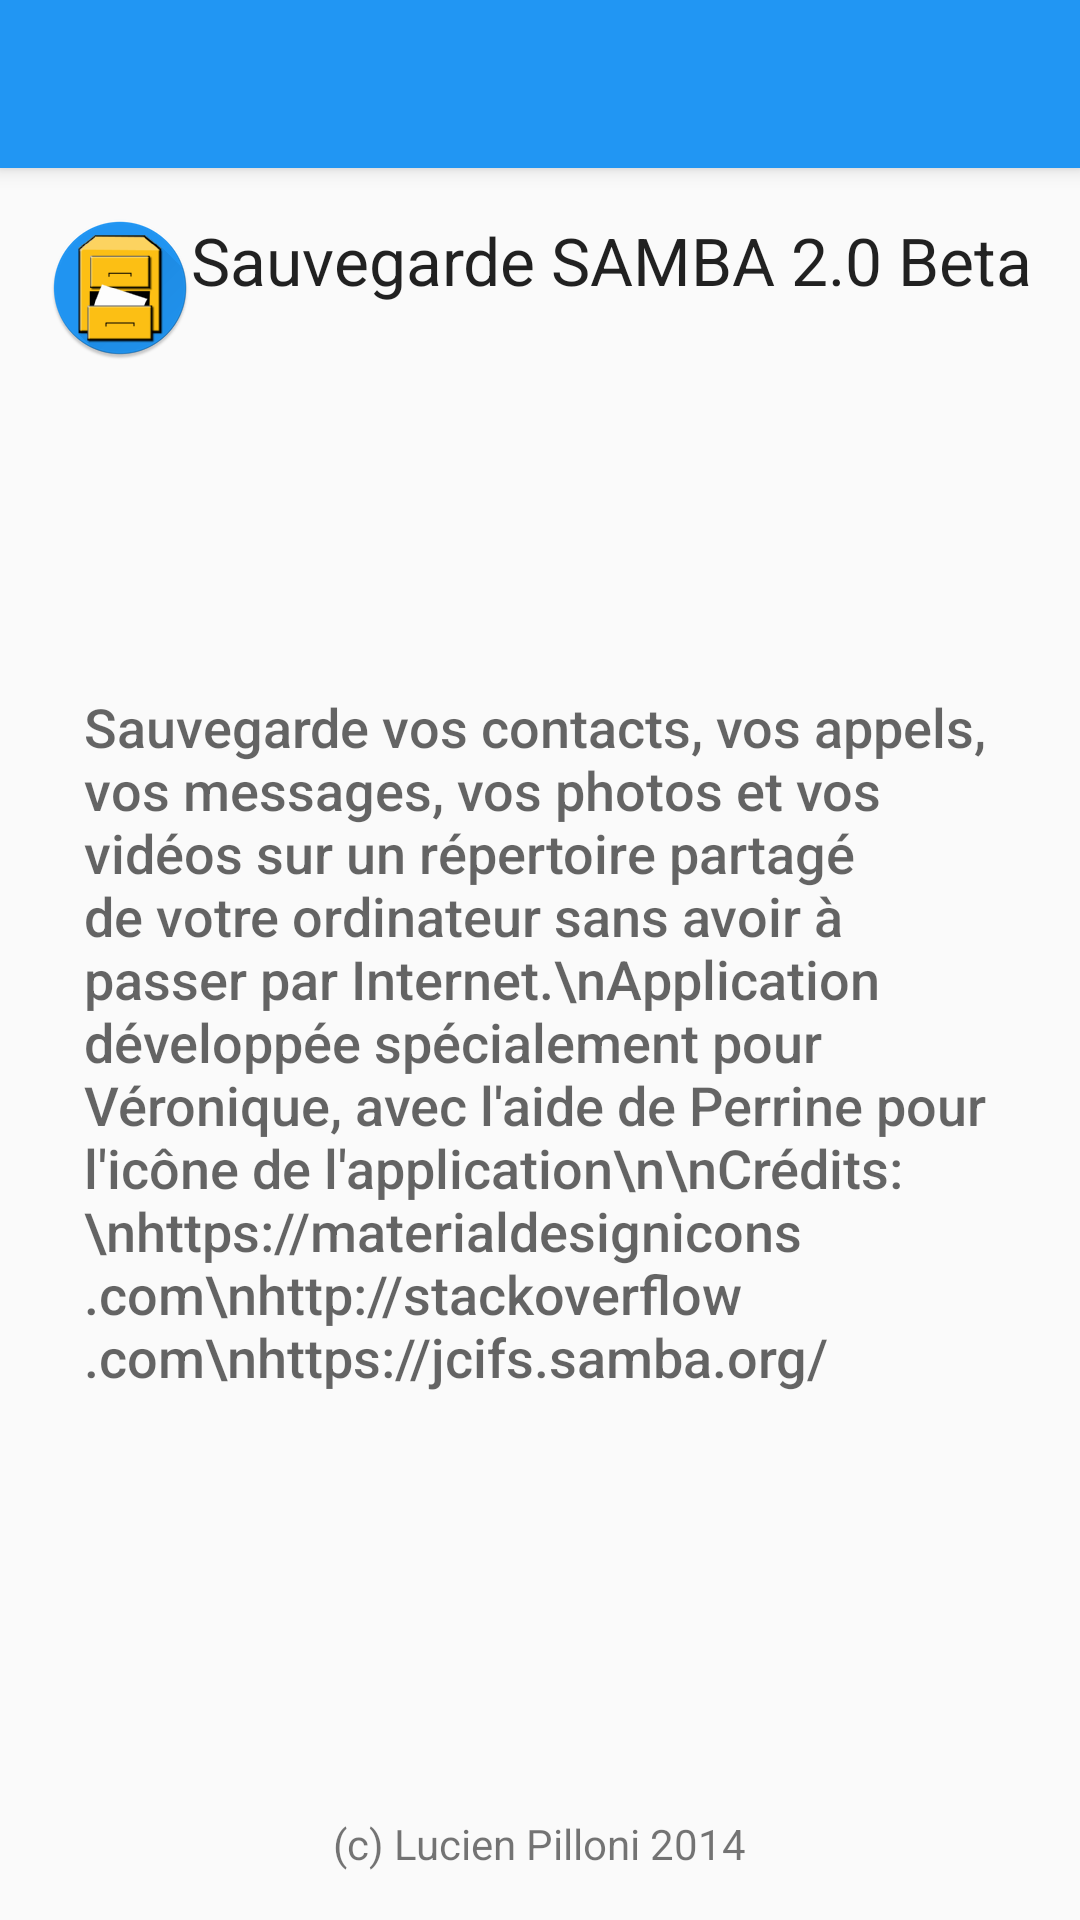

Reconstruct the res/layout file that produces this screen, plus the resources it refers to.
<!-- AndroidManifest.xml: activity theme AppTheme.NoActionBar -->
<!-- res/layout/activity_apropos.xml -->
<?xml version="1.0" encoding="utf-8"?>
<android.support.design.widget.CoordinatorLayout
    android:id="@+id/coordinatorlayout"
    xmlns:android="http://schemas.android.com/apk/res/android"
    xmlns:app="http://schemas.android.com/apk/res-auto"
    xmlns:tools="http://schemas.android.com/tools"
    android:layout_width="match_parent"
    android:layout_height="match_parent"
    android:fitsSystemWindows="true"
    tools:context="lpi.sauvegardesamba.AProposActivity">

    <android.support.design.widget.AppBarLayout
        android:layout_width="match_parent"
        android:layout_height="wrap_content"
        android:theme="@style/AppTheme.AppBarOverlay">

        <android.support.v7.widget.Toolbar
            android:id="@+id/toolbar"
            android:layout_width="match_parent"
            android:layout_height="?attr/actionBarSize"
            android:background="?attr/colorPrimary"
            app:popupTheme="@style/AppTheme.PopupOverlay"/>

    </android.support.design.widget.AppBarLayout>

    <include layout="@layout/content_apropos"/>
</android.support.design.widget.CoordinatorLayout>
<!-- res/layout/content_apropos.xml (included above) -->
<?xml version="1.0" encoding="utf-8"?>
<FrameLayout
    xmlns:android="http://schemas.android.com/apk/res/android"
    xmlns:app="http://schemas.android.com/apk/res-auto"
    xmlns:tools="http://schemas.android.com/tools"
    android:layout_width="match_parent"
    android:layout_height="match_parent"
    android:paddingBottom="@dimen/activity_vertical_margin"
    android:paddingLeft="@dimen/activity_horizontal_margin"
    android:paddingRight="@dimen/activity_horizontal_margin"
    android:paddingTop="@dimen/activity_vertical_margin"
    app:layout_behavior="@string/appbar_scrolling_view_behavior"
    tools:context="lpi.sauvegardesamba.AProposActivity"
    tools:showIn="@layout/activity_apropos">


    <TextView
        android:id="@+id/textView16"
        style="@android:style/TextAppearance.DeviceDefault.Medium"
            android:layout_width="wrap_content"
            android:layout_height="wrap_content"
            android:layout_gravity="center_vertical"
            android:breakStrategy="balanced"
        android:elegantTextHeight="true"
        android:hyphenationFrequency="normal"
        android:padding="@dimen/text_margin"
        android:text="Sauvegarde vos contacts, vos appels, vos messages, vos photos et vos vidéos sur un répertoire partagé de votre ordinateur sans avoir à passer par Internet.\nApplication développée spécialement pour Véronique, avec l&apos;aide de Perrine pour l&apos;icône de l&apos;application\n\nCrédits:\nhttps://materialdesignicons.com\nhttp://stackoverflow.com\nhttps://jcifs.samba.org/"
        android:textAppearance="?android:attr/textAppearanceSmall"/>

        <ImageView
            android:id="@+id/imageView4"
            android:layout_width="wrap_content"
            android:layout_height="wrap_content"
            android:layout_gravity="left|top"
            android:scaleType="fitXY"
            android:src="@mipmap/ic_launcher"/>

        <TextView
            android:id="@+id/textView17"
            android:layout_width="wrap_content"
            android:layout_height="wrap_content"
            android:layout_gravity="center_horizontal|bottom"
            android:text="(c) Lucien Pilloni 2014"
            android:textAppearance="?android:attr/textAppearanceSmall"/>

    <TextView
        android:id="@+id/textView15"
        android:layout_width="wrap_content"
        android:layout_height="wrap_content"
        android:layout_gravity="right|top"
        android:text="Sauvegarde SAMBA 2.0 Beta"
        android:textAppearance="?android:attr/textAppearanceLarge"
        />
</FrameLayout>
<!-- resources referenced by this layout -->
<resources>
  <dimen name="activity_horizontal_margin">16dp</dimen>
  <dimen name="activity_vertical_margin">16dp</dimen>
  <dimen name="text_margin">12dp</dimen>
  <!-- mipmap ic_launcher: png bitmap (mipmap-hdpi, 4242 bytes) -->
  <style name="AppTheme.AppBarOverlay" parent="ThemeOverlay.AppCompat.Dark.ActionBar" />
  <style name="AppTheme.PopupOverlay" parent="ThemeOverlay.AppCompat.Light" />
  <style name="AppTheme.NoActionBar">
          <item name="windowActionBar">false</item>
          <item name="windowNoTitle">true</item>
      </style>
</resources>
